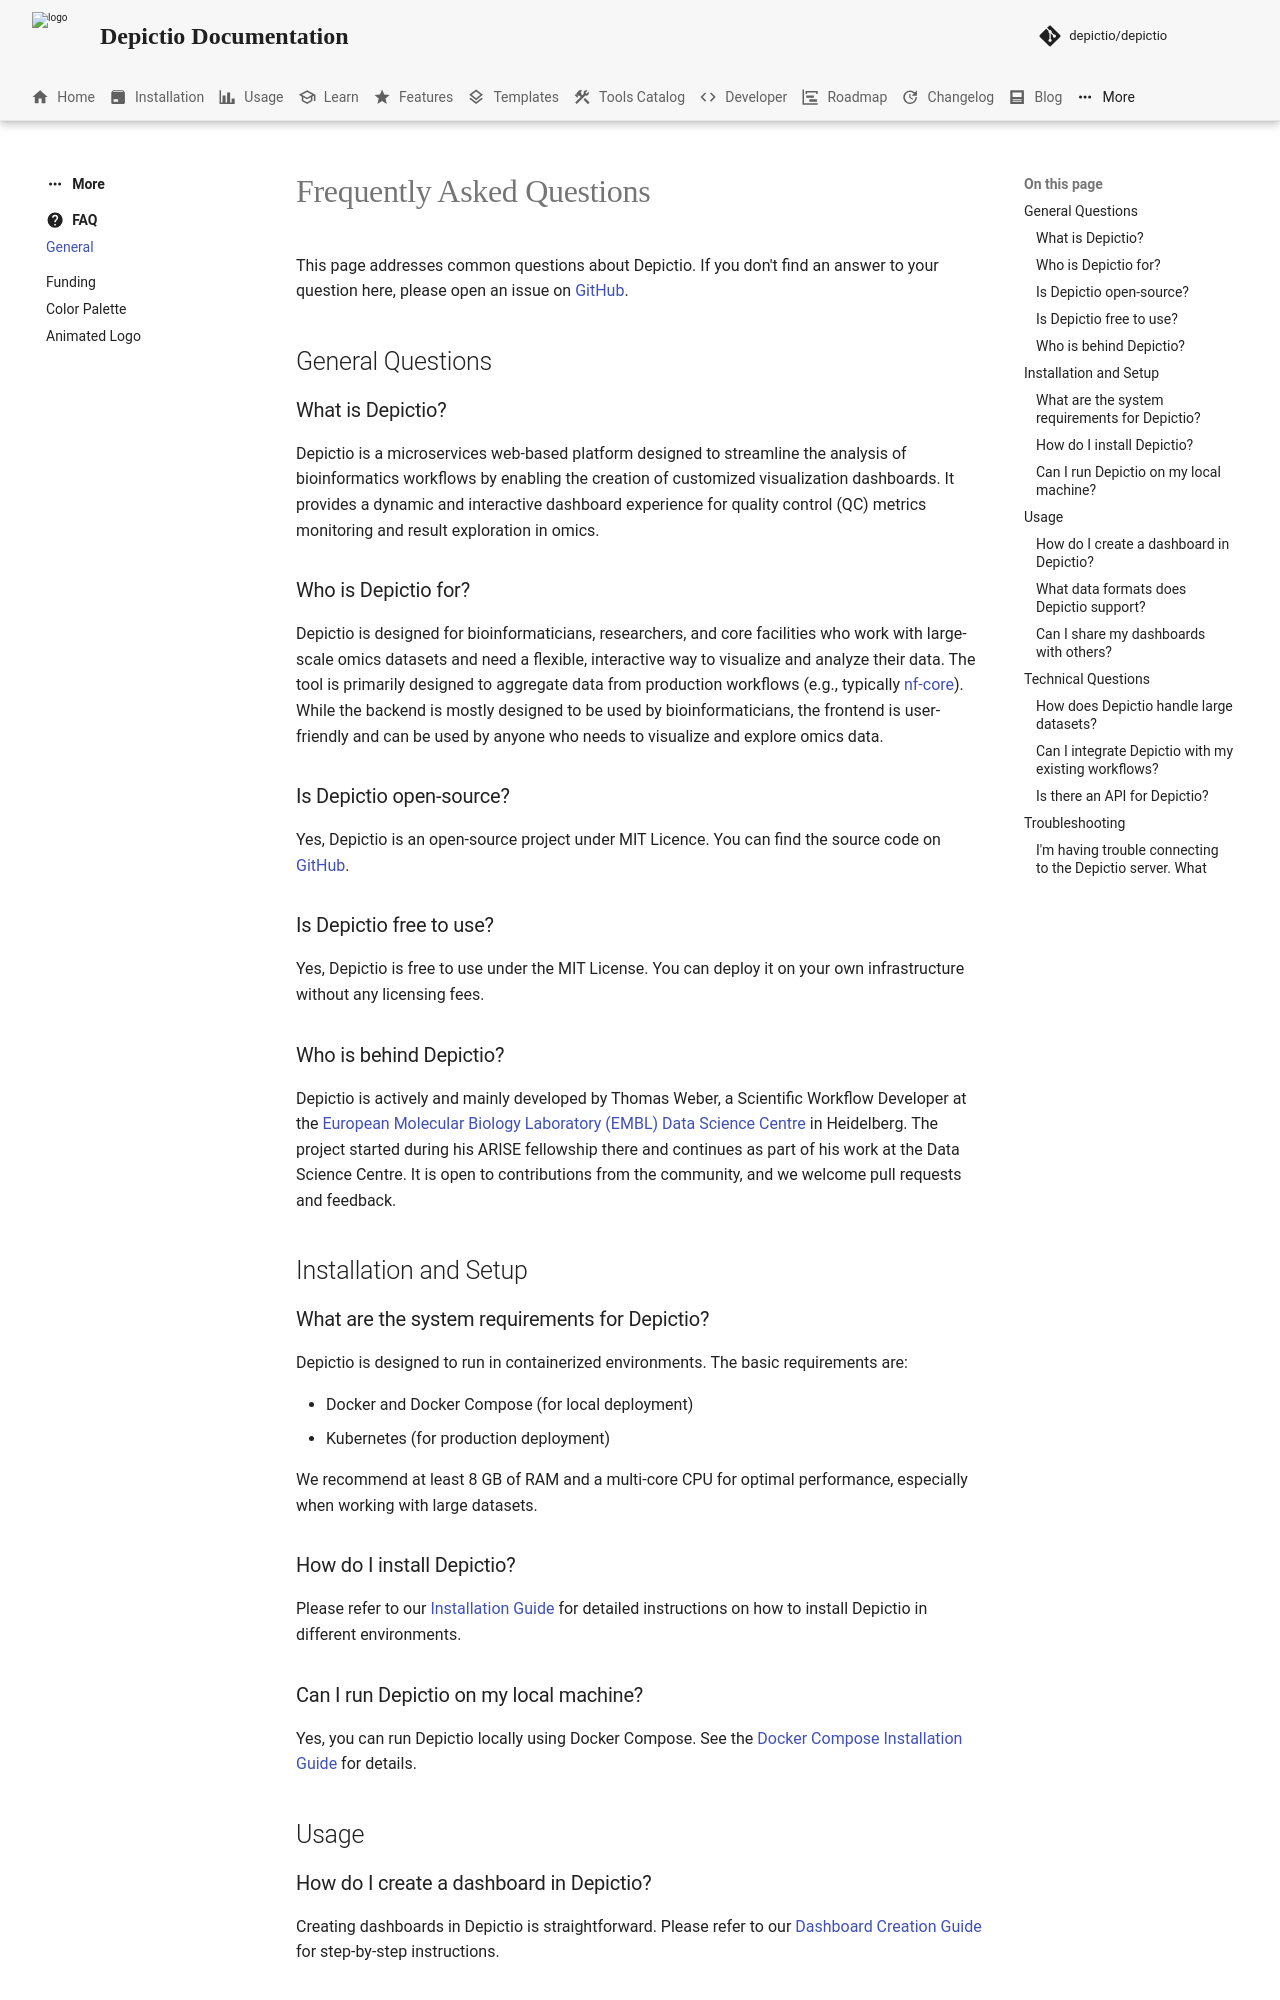

repository: depictio/depictio-docs · page: v1.23.0/FAQ/general/index.html · generator: mkdocs

# Frequently Asked Questions

This page addresses common questions about Depictio. If you don't find an answer to your question here, please open an issue on [GitHub](https://github.com/depictio/depictio/issues).

## General Questions

### What is Depictio?

Depictio is a microservices web-based platform designed to streamline the analysis of bioinformatics workflows by enabling the creation of customized visualization dashboards. It provides a dynamic and interactive dashboard experience for quality control (QC) metrics monitoring and result exploration in omics.

### Who is Depictio for?

Depictio is designed for bioinformaticians, researchers, and core facilities who work with large-scale omics datasets and need a flexible, interactive way to visualize and analyze their data. The tool is primarily designed to aggregate data from production workflows (e.g., typically [nf-core](https://nf-co.re/)). While the backend is mostly designed to be used by bioinformaticians, the frontend is user-friendly and can be used by anyone who needs to visualize and explore omics data.

### Is Depictio open-source?

Yes, Depictio is an open-source project under MIT Licence. You can find the source code on [GitHub](https://github.com/depictio/depictio).

### Is Depictio free to use?

Yes, Depictio is free to use under the MIT License. You can deploy it on your own infrastructure without any licensing fees.

### Who is behind Depictio?

Depictio is actively and mainly developed by Thomas Weber, a Scientific Workflow Developer at the [European Molecular Biology Laboratory (EMBL) Data Science Centre](https://www.embl.org/about/info/data-science-centre/) in Heidelberg. The project started during his ARISE fellowship there and continues as part of his work at the Data Science Centre. It is open to contributions from the community, and we welcome pull requests and feedback.

## Installation and Setup

### What are the system requirements for Depictio?

Depictio is designed to run in containerized environments. The basic requirements are:

- Docker and Docker Compose (for local deployment)
- Kubernetes (for production deployment)

We recommend at least 8 GB of RAM and a multi-core CPU for optimal performance, especially when working with large datasets.

### How do I install Depictio?

Please refer to our [Installation Guide](../installation/install.md) for detailed instructions on how to install Depictio in different environments.

### Can I run Depictio on my local machine?

Yes, you can run Depictio locally using Docker Compose. See the [Docker Compose Installation Guide](../installation/docker.md) for details.

## Usage
